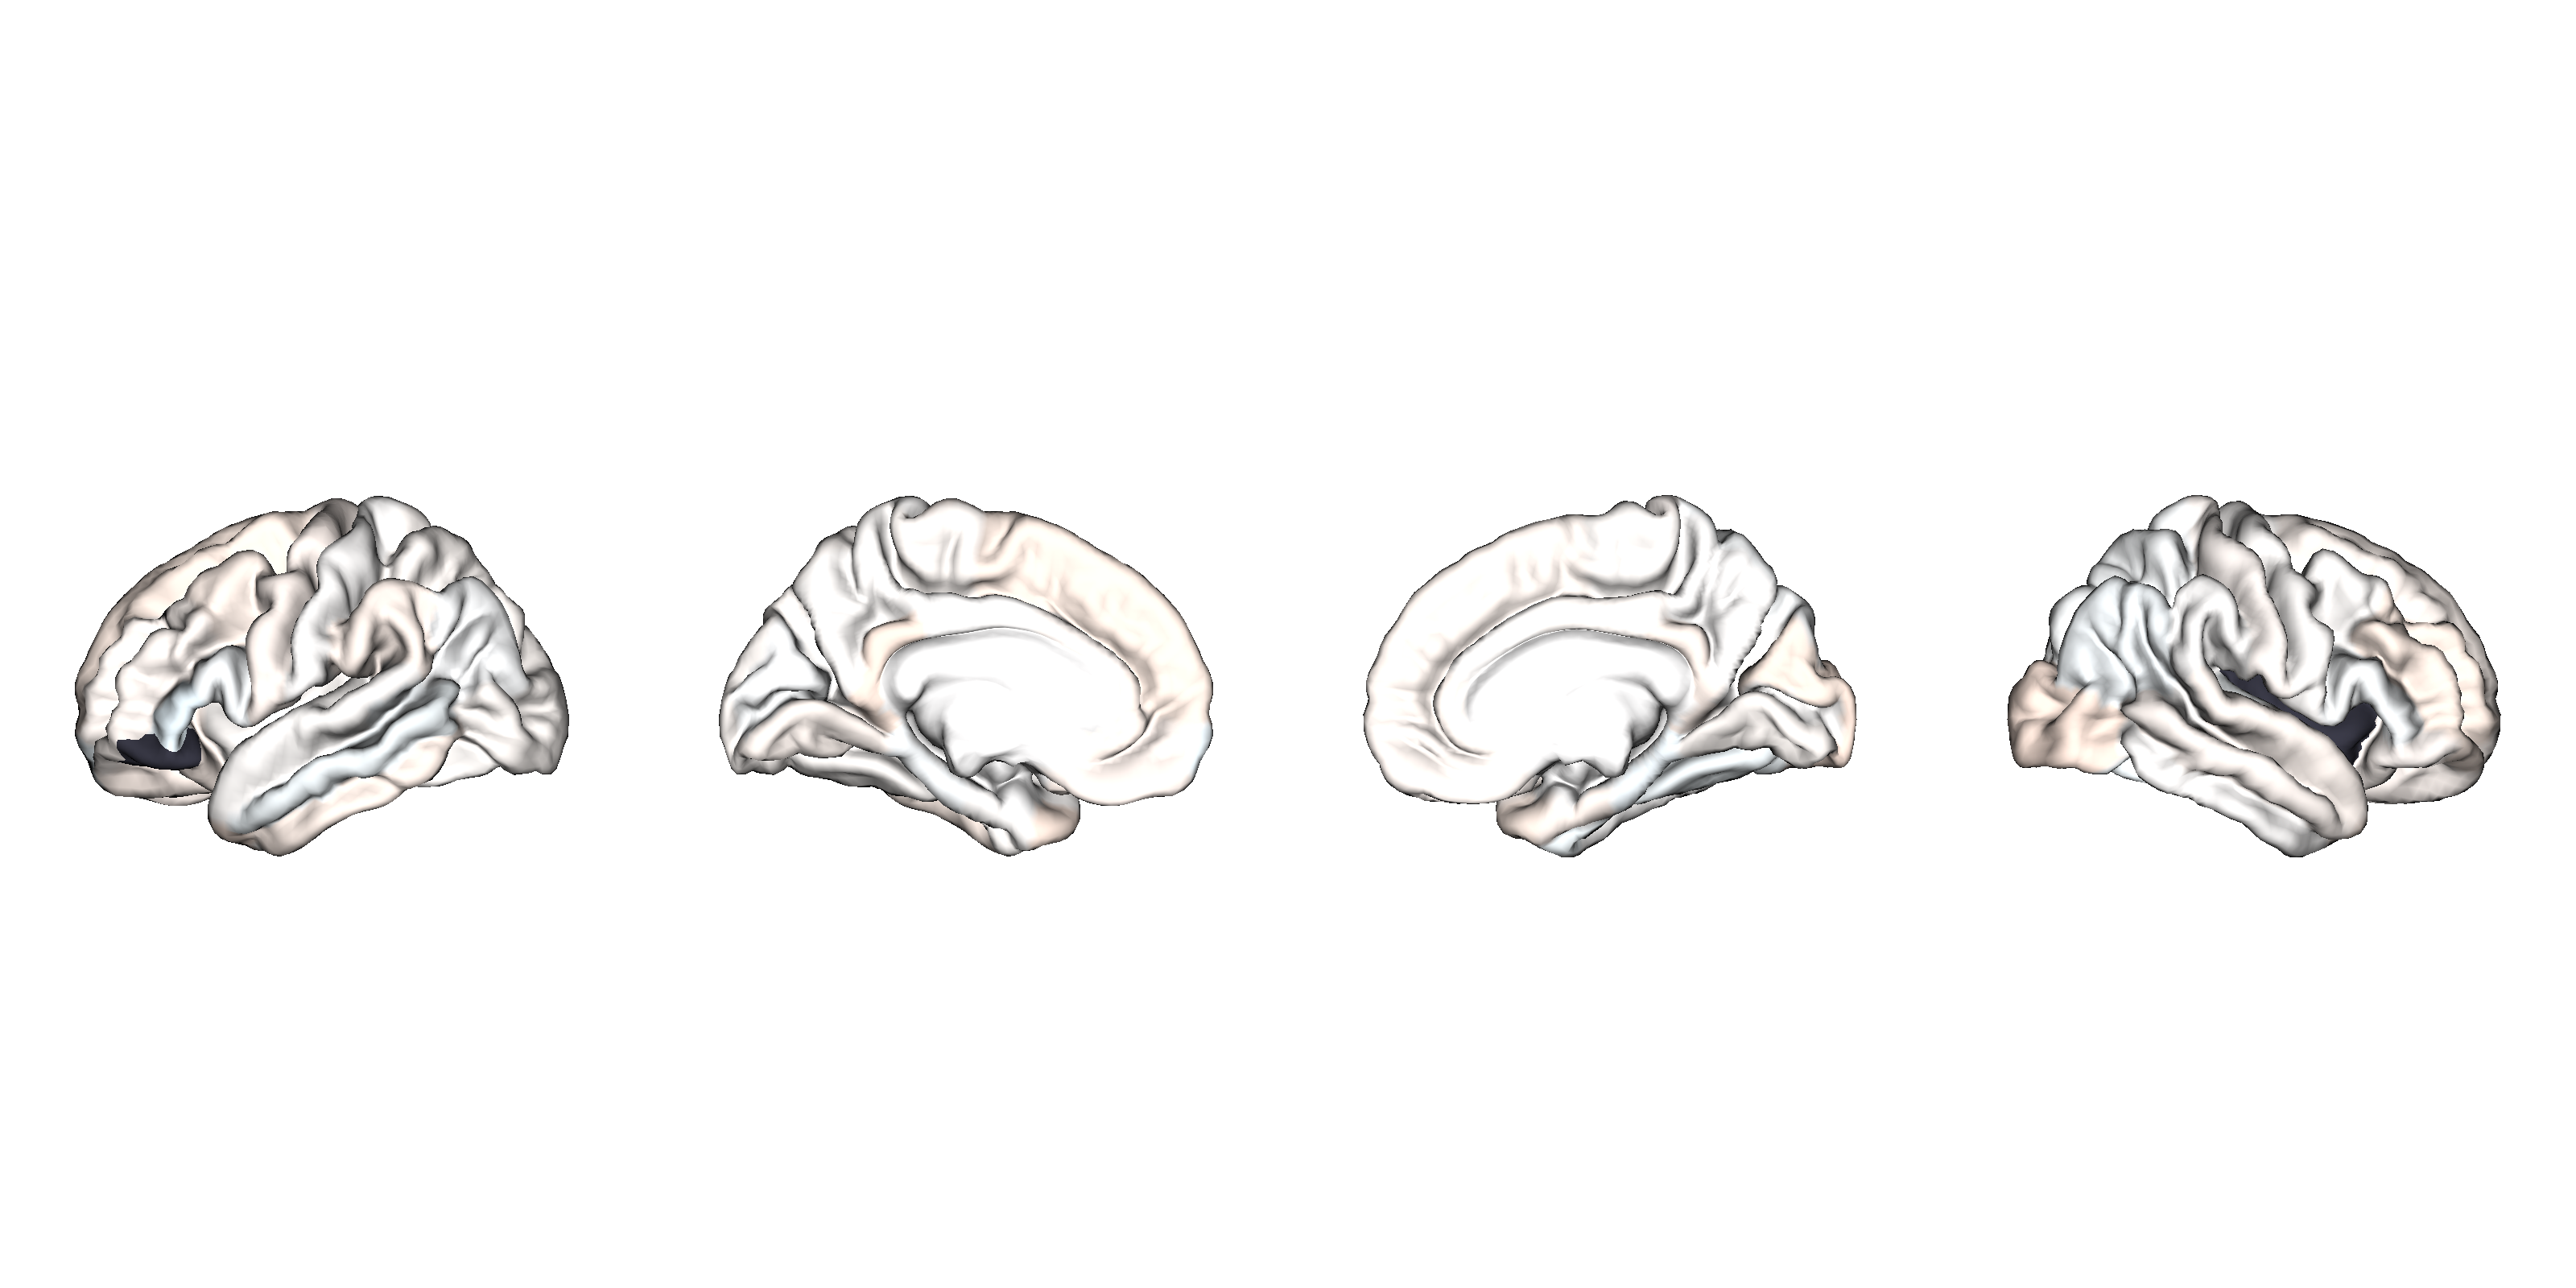

The file beside this chart, header and first rows:
SurfaceArea, Structure, d_icv, se_icv, low_ci_icv, up_ci_icv, n_controls, n_patients, pobs, fdr_p, hemisphere, NAVR, NAVR_corrected, correction, population_size, d_icv_thresholded
MDDadult_casevsCN, L_bankssts, -0.024, 0.043, , , 7487, 1748, 0.582, 0.92, lh, 0.1786, 0.01502, 0.08407, 566, -0.024
MDDadult_casevsCN, L_caudalanteriorcingulate, 0.021, 0.03, , , 7590, 1883, 0.48, 0.92, lh, 0.1683, 0.01415, 0.08407, 566, 0.021
MDDadult_casevsCN, L_caudalmiddlefrontal, 0.045, 0.053, , , 7605, 1885, 0.389, 0.92, lh, 0.1392, 0.0117, 0.08407, 566, 0.045
MDDadult_casevsCN, L_cuneus, -0.007, 0.03, , , 7626, 1889, 0.818, 0.92, lh, 0.132, 0.0111, 0.08407, 566, 
MDDadult_casevsCN, L_entorhinal, 0.008, 0.043, , , 7434, 1821, 0.856, 0.92, lh, 0.353, 0.02968, 0.08407, 566, 
MDDadult_casevsCN, L_fusiform, 0.012, 0.03, , , 7503, 1862, 0.688, 0.92, lh, 0.1481, 0.01245, 0.08407, 566, 
MDDadult_casevsCN, L_inferiorparietal, -0.005, 0.03, , , 7587, 1876, 0.859, 0.92, lh, 0.09216, 0.007748, 0.08407, 566, 
MDDadult_casevsCN, L_inferiortemporal, 0.046, 0.044, , , 7623, 1869, 0.294, 0.92, lh, 0.1601, 0.01346, 0.08407, 566, 0.046
MDDadult_casevsCN, L_isthmuscingulate, 0.063, 0.058, , , 7641, 1893, 0.283, 0.92, lh, 0.1326, 0.01114, 0.08407, 566, 0.063
MDDadult_casevsCN, L_lateraloccipital, 0.016, 0.055, , , 7633, 1892, 0.776, 0.92, lh, 0.08745, 0.007352, 0.08407, 566, 0.016
MDDadult_casevsCN, L_lateralorbitofrontal, 0.041, 0.036, , , 7655, 1901, 0.253, 0.92, lh, 0.1678, 0.01411, 0.08407, 566, 0.041
MDDadult_casevsCN, L_lingual, 0.028, 0.059, , , 7640, 1894, 0.632, 0.92, lh, 0.1181, 0.009926, 0.08407, 566, 0.028
MDDadult_casevsCN, L_medialorbitofrontal, 0.035, 0.059, , , 7554, 1869, 0.552, 0.92, lh, 0.2772, 0.02331, 0.08407, 566, 0.035
MDDadult_casevsCN, L_middletemporal, -0.034, 0.051, , , 7526, 1802, 0.513, 0.92, lh, 0.1433, 0.01204, 0.08407, 566, -0.034
MDDadult_casevsCN, L_parahippocampal, -0.017, 0.048, , , 7592, 1879, 0.725, 0.92, lh, 0.2538, 0.02133, 0.08407, 566, 
MDDadult_casevsCN, L_paracentral, 0.018, 0.068, , , 7547, 1865, 0.788, 0.92, lh, 0.1581, 0.01329, 0.08407, 566, 0.018
MDDadult_casevsCN, L_parsopercularis, -0.015, 0.03, , , 7619, 1889, 0.62, 0.92, lh, 0.1411, 0.01186, 0.08407, 566, -0.015
MDDadult_casevsCN, L_parsorbitalis, -0.002, 0.051, , , 7647, 1899, 0.965, 0.965, lh, 0.2068, 0.01738, 0.08407, 566, 
MDDadult_casevsCN, L_parstriangularis, -0.063, 0.03, , , 7634, 1894, 0.037, 0.87, lh, 0.1342, 0.01129, 0.08407, 566, -0.063
MDDadult_casevsCN, L_pericalcarine, -0.008, 0.062, , , 7654, 1895, 0.893, 0.92, lh, 0.1515, 0.01274, 0.08407, 566, 
MDDadult_casevsCN, L_postcentral, 0.006, 0.035, , , 7571, 1866, 0.862, 0.92, lh, 0.1565, 0.01316, 0.08407, 566, 
MDDadult_casevsCN, L_posteriorcingulate, 0.006, 0.03, , , 7645, 1896, 0.851, 0.92, lh, 0.1439, 0.0121, 0.08407, 566, 
MDDadult_casevsCN, L_precentral, 0.034, 0.072, , , 7587, 1878, 0.631, 0.92, lh, 0.1235, 0.01038, 0.08407, 566, 0.034
MDDadult_casevsCN, L_precuneus, 0.011, 0.043, , , 7636, 1892, 0.798, 0.92, lh, 0.1158, 0.009735, 0.08407, 566, 0.011
MDDadult_casevsCN, L_rostralanteriorcingulate, 0.04, 0.03, , , 7540, 1861, 0.186, 0.92, lh, 0.1985, 0.01669, 0.08407, 566, 0.04
MDDadult_casevsCN, L_rostralmiddlefrontal, 0.025, 0.03, , , 7634, 1897, 0.397, 0.92, lh, 0.1574, 0.01323, 0.08407, 566, 0.025
MDDadult_casevsCN, L_superiorfrontal, 0.052, 0.03, , , 7555, 1879, 0.088, 0.92, lh, 0.1297, 0.0109, 0.08407, 566, 0.052
MDDadult_casevsCN, L_superiorparietal, 0.017, 0.03, , , 7592, 1877, 0.575, 0.92, lh, 0.1359, 0.01142, 0.08407, 566, 0.017
MDDadult_casevsCN, L_superiortemporal, 0.011, 0.05, , , 7510, 1787, 0.827, 0.92, lh, 0.1176, 0.00989, 0.08407, 566, 0.011
MDDadult_casevsCN, L_supramarginal, 0.04, 0.043, , , 7512, 1835, 0.35, 0.92, lh, 0.1083, 0.009101, 0.08407, 566, 0.04
MDDadult_casevsCN, L_frontalpole, -0.049, 0.03, , , 7657, 1900, 0.1, 0.92, lh, 0.3878, 0.0326, 0.08407, 566, -0.049
MDDadult_casevsCN, L_temporalpole, 0.066, 0.03, , , 7620, 1868, 0.029, 0.87, lh, 0.383, 0.0322, 0.08407, 566, 0.066
MDDadult_casevsCN, L_transversetemporal, 0.013, 0.056, , , 7654, 1899, 0.815, 0.92, lh, 0.181, 0.01521, 0.08407, 566, 
MDDadult_casevsCN, L_insula, 0.014, 0.049, , , 7634, 1896, 0.782, 0.92, lh, 0.2998, 0.02521, 0.08407, 566, 
MDDadult_casevsCN, R_bankssts, 0.01, 0.031, , , 7569, 1815, 0.751, 0.92, rh, 0.1826, 0.01535, 0.08407, 566, 
MDDadult_casevsCN, R_caudalanteriorcingulate, 0.011, 0.03, , , 7615, 1883, 0.707, 0.92, rh, 0.1384, 0.01163, 0.08407, 566, 
MDDadult_casevsCN, R_caudalmiddlefrontal, 0.009, 0.03, , , 7620, 1889, 0.761, 0.92, rh, 0.1658, 0.01393, 0.08407, 566, 
MDDadult_casevsCN, R_cuneus, 0.058, 0.036, , , 7634, 1891, 0.107, 0.92, rh, 0.1359, 0.01143, 0.08407, 566, 0.058
MDDadult_casevsCN, R_entorhinal, 0.036, 0.031, , , 7409, 1796, 0.24, 0.92, rh, 0.3395, 0.02854, 0.08407, 566, 0.036
MDDadult_casevsCN, R_fusiform, -0.034, 0.041, , , 7523, 1860, 0.395, 0.92, rh, 0.1442, 0.01212, 0.08407, 566, -0.034
MDDadult_casevsCN, R_inferiorparietal, -0.024, 0.05, , , 7584, 1877, 0.629, 0.92, rh, 0.09317, 0.007833, 0.08407, 566, -0.024
MDDadult_casevsCN, R_inferiortemporal, 0.005, 0.03, , , 7634, 1885, 0.876, 0.92, rh, 0.1464, 0.0123, 0.08407, 566, 
MDDadult_casevsCN, R_isthmuscingulate, 0.04, 0.047, , , 7642, 1896, 0.393, 0.92, rh, 0.1799, 0.01512, 0.08407, 566, 0.04
MDDadult_casevsCN, R_lateraloccipital, 0.067, 0.03, , , 7642, 1897, 0.026, 0.87, rh, 0.08835, 0.007427, 0.08407, 566, 0.067
MDDadult_casevsCN, R_lateralorbitofrontal, 0.026, 0.054, , , 7654, 1902, 0.631, 0.92, rh, 0.3387, 0.02847, 0.08407, 566, 
MDDadult_casevsCN, R_lingual, 0.016, 0.063, , , 7649, 1897, 0.799, 0.92, rh, 0.12, 0.01009, 0.08407, 566, 0.016
MDDadult_casevsCN, R_medialorbitofrontal, 0.027, 0.03, , , 7606, 1883, 0.369, 0.92, rh, 0.2374, 0.01995, 0.08407, 566, 0.027
MDDadult_casevsCN, R_middletemporal, 0.027, 0.03, , , 7593, 1867, 0.37, 0.92, rh, 0.1119, 0.009404, 0.08407, 566, 0.027
MDDadult_casevsCN, R_parahippocampal, -0.04, 0.03, , , 7606, 1881, 0.184, 0.92, rh, 0.2798, 0.02352, 0.08407, 566, -0.04
MDDadult_casevsCN, R_paracentral, 0.014, 0.034, , , 7593, 1881, 0.676, 0.92, rh, 0.1559, 0.0131, 0.08407, 566, 0.014
MDDadult_casevsCN, R_parsopercularis, -0.011, 0.046, , , 7619, 1886, 0.806, 0.92, rh, 0.1728, 0.01453, 0.08407, 566, 
MDDadult_casevsCN, R_parsorbitalis, 0.022, 0.041, , , 7650, 1897, 0.589, 0.92, rh, 0.1869, 0.01571, 0.08407, 566, 0.022
MDDadult_casevsCN, R_parstriangularis, -0.012, 0.03, , , 7622, 1892, 0.684, 0.92, rh, 0.1977, 0.01662, 0.08407, 566, 
MDDadult_casevsCN, R_pericalcarine, 0.007, 0.034, , , 7650, 1897, 0.837, 0.92, rh, 0.1652, 0.01389, 0.08407, 566, 
MDDadult_casevsCN, R_postcentral, 0.022, 0.03, , , 7596, 1874, 0.46, 0.92, rh, 0.2003, 0.01684, 0.08407, 566, 0.022
MDDadult_casevsCN, R_posteriorcingulate, 0.016, 0.061, , , 7648, 1898, 0.789, 0.92, rh, 0.1623, 0.01365, 0.08407, 566, 0.016
MDDadult_casevsCN, R_precentral, 0.009, 0.057, , , 7589, 1880, 0.875, 0.92, rh, 0.156, 0.01312, 0.08407, 566, 
MDDadult_casevsCN, R_precuneus, 0.006, 0.034, , , 7635, 1894, 0.87, 0.92, rh, 0.1147, 0.009642, 0.08407, 566, 
MDDadult_casevsCN, R_rostralanteriorcingulate, 0.029, 0.03, , , 7595, 1877, 0.333, 0.92, rh, 0.1753, 0.01474, 0.08407, 566, 0.029
MDDadult_casevsCN, R_rostralmiddlefrontal, 0.054, 0.03, , , 7636, 1890, 0.072, 0.92, rh, 0.1875, 0.01577, 0.08407, 566, 0.054
... 8 more rows
